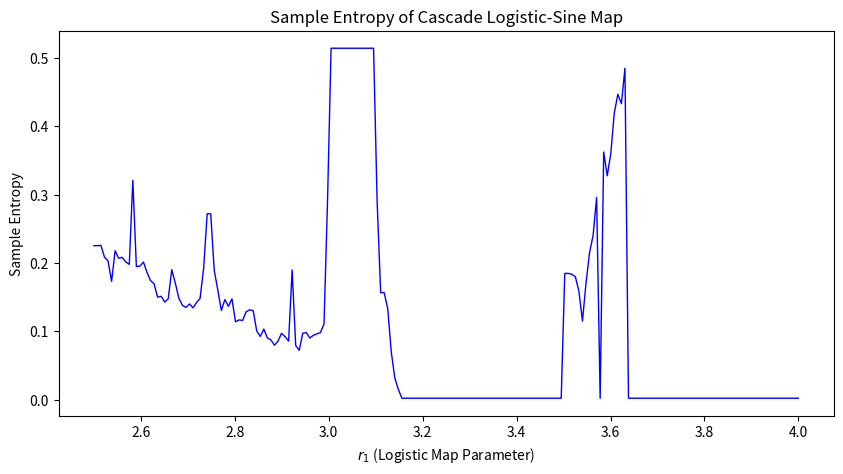

Python code for this plot:
import numpy as np
import matplotlib.pyplot as plt
from scipy.spatial.distance import cdist

# Define the Cascade Combination of Logistic Map and Sine Map
def cascade_map(x, r1, r2):
    x_next = r1 * x * (1 - x)  # Logistic Map
    x_next = r2 * np.sin(np.pi * x_next)  # Sine Map
    return x_next

# Function to compute Sample Entropy (SampEn)
def sample_entropy(time_series, m=2, r=0.2):
    N = len(time_series)
    
    # Create embedding vectors
    def _phi(m):
        patterns = np.array([time_series[i:i + m] for i in range(N - m + 1)])
        distances = cdist(patterns, patterns, metric='chebyshev')  # Max norm
        return np.sum(distances < r) - (N - m + 1)  # Count similar patterns
    
    # Compute probabilities
    A = _phi(m + 1)
    B = _phi(m)
    
    if B == 0:
        return np.inf  # Avoid division by zero
    
    return -np.log(A / B)

# Compute Sample Entropy for different values of r1 (Logistic Map parameter)
def compute_sample_entropy(r1_values, r2, iterations=1000, transient=500):
    sampen_values = []
    
    for r1 in r1_values:
        x = 0.5  # Initial condition
        time_series = []
        
        for i in range(iterations + transient):
            x = cascade_map(x, r1, r2)
            if i >= transient:  # Ignore transient phase
                time_series.append(x)
        
        sampen = sample_entropy(np.array(time_series))
        sampen_values.append(sampen)
    
    return np.array(sampen_values)

# Define parameter range for Logistic Map
r1_values = np.linspace(2.5, 4.0, 200)
r2 = 0.9  # Fixed parameter for Sine Map

# Compute Sample Entropy
sampen_values = compute_sample_entropy(r1_values, r2)

# Plot Sample Entropy
plt.figure(figsize=(10, 5))
plt.plot(r1_values, sampen_values, 'b', lw=1)
plt.xlabel(r'$r_1$ (Logistic Map Parameter)')
plt.ylabel('Sample Entropy')
plt.title('Sample Entropy of Cascade Logistic-Sine Map')
plt.show()
